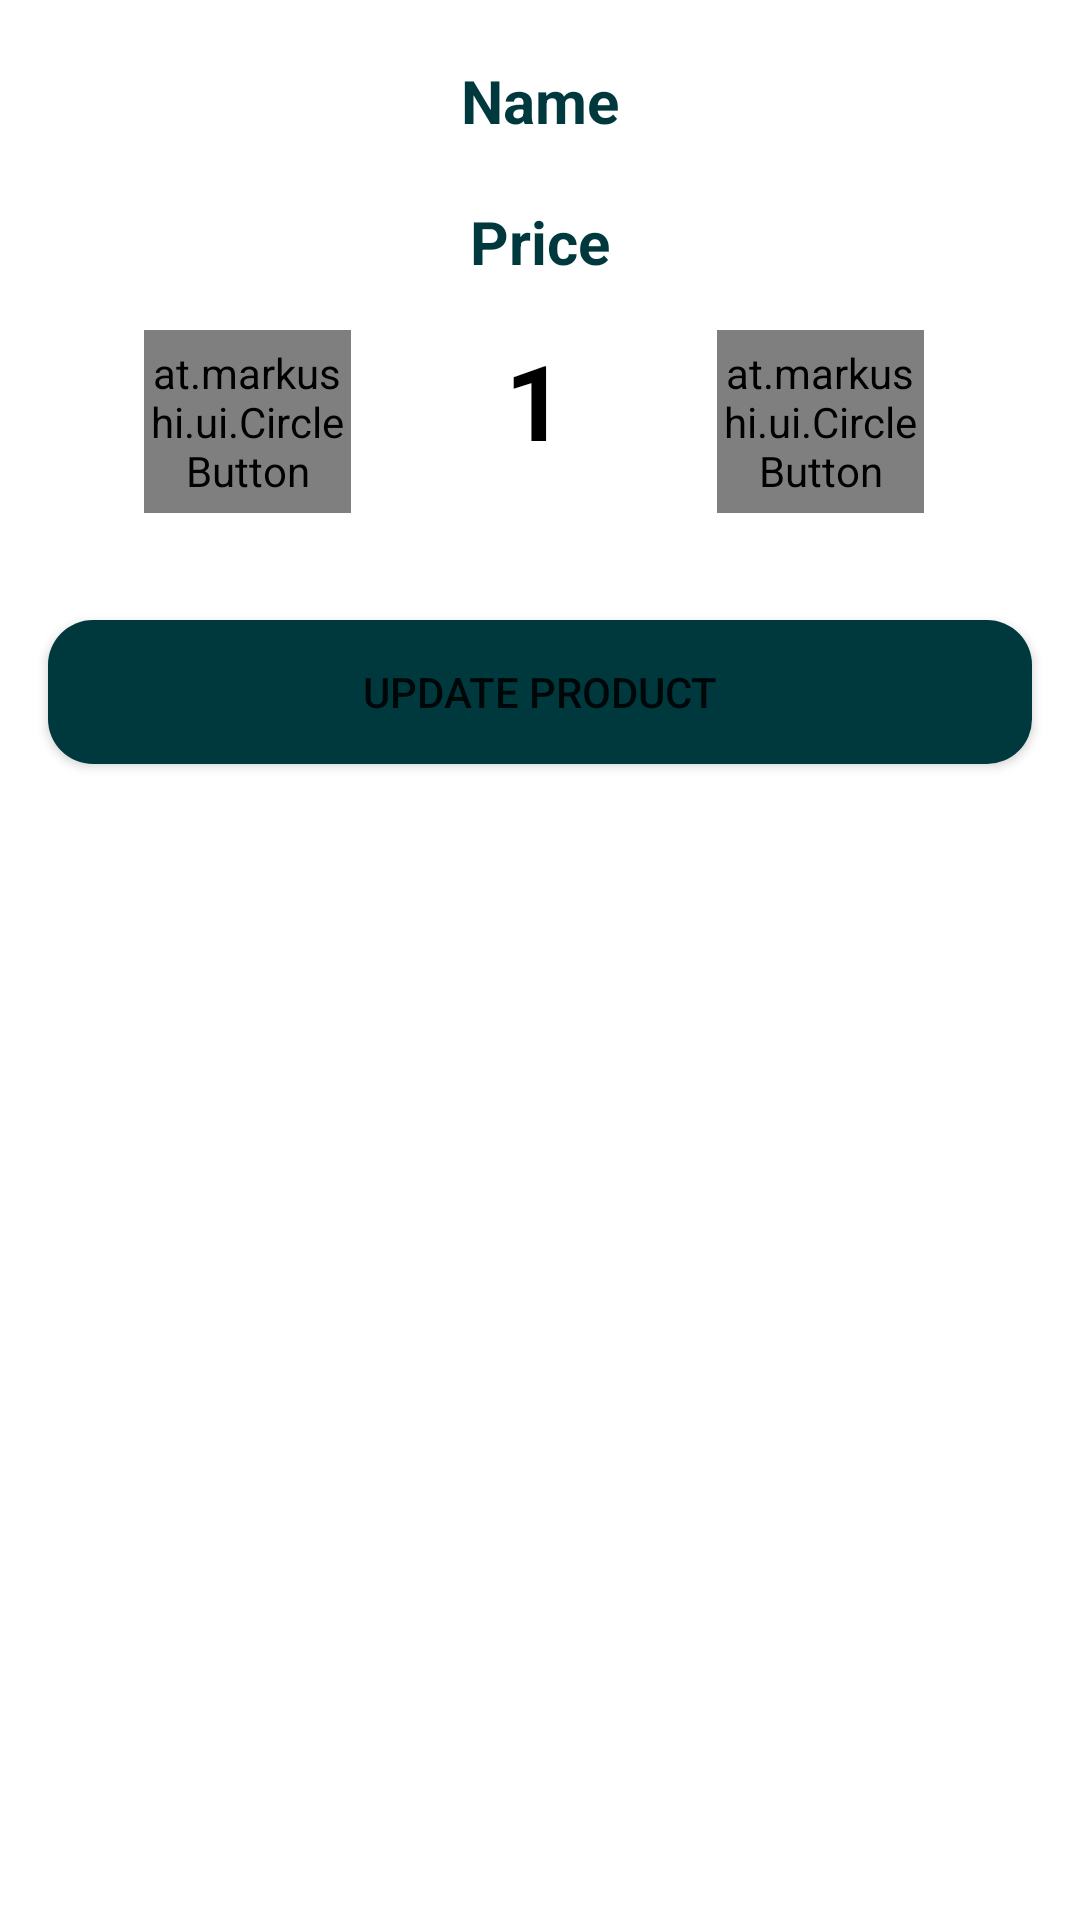

The Android layout XML behind this screen, and the referenced resources:
<!-- AndroidManifest.xml: application theme Theme.OnlineShopping -->
<!-- res/layout/activity_update_cart.xml -->
<?xml version="1.0" encoding="utf-8"?>
<androidx.constraintlayout.widget.ConstraintLayout xmlns:android="http://schemas.android.com/apk/res/android"
    xmlns:app="http://schemas.android.com/apk/res-auto"
    xmlns:tools="http://schemas.android.com/tools"
    android:layout_width="match_parent"
    android:background="@drawable/signup"
    android:layout_height="match_parent"
    tools:context=".user.UpdateCart">

    <TextView
        android:id="@+id/updateName"
        android:layout_width="wrap_content"
        android:layout_height="wrap_content"
        android:text="Name"
        android:textStyle="bold"
        android:textColor="@color/richBlack"
        android:textSize="20sp"
        android:layout_margin="20dp"
        app:layout_constraintEnd_toEndOf="parent"
        app:layout_constraintStart_toStartOf="parent"
        app:layout_constraintTop_toTopOf="parent" />

    <TextView
        android:id="@+id/updatePrice"
        android:layout_width="wrap_content"
        android:layout_height="wrap_content"
        android:layout_margin="20dp"
        android:text="Price"
        android:textColor="@color/richBlack"
        android:textSize="20sp"
        android:textStyle="bold"
        app:layout_constraintEnd_toEndOf="parent"

        app:layout_constraintStart_toStartOf="parent"
        app:layout_constraintTop_toBottomOf="@+id/updateName" />

    <at.markushi.ui.CircleButton
        android:id="@+id/minusUpdate"
        android:layout_width="69dp"
        android:layout_height="61dp"
        android:layout_gravity="center"
        android:layout_marginStart="48dp"
        android:layout_marginTop="16dp"
        android:src="@drawable/ic_baseline_horizontal_rule_24"
        app:cb_color="@color/richBlack"
        app:layout_constraintStart_toStartOf="parent"
        app:layout_constraintTop_toBottomOf="@+id/updatePrice" />


    <TextView
        android:id="@+id/updateQuantity"
        android:layout_width="50dp"
        android:layout_height="wrap_content"
        android:layout_gravity="center"
        android:layout_margin="16dp"
        android:layout_marginTop="22dp"
        android:inputType="number"
        android:text="1"
        android:textAlignment="center"
        android:textColor="@color/black"
        android:textSize="35sp"
        android:textStyle="bold"
        app:layout_constraintEnd_toStartOf="@+id/plusUpdate"
        app:layout_constraintHorizontal_bias="0.512"
        app:layout_constraintStart_toEndOf="@+id/minusUpdate"
        app:layout_constraintTop_toBottomOf="@+id/updatePrice" />

    <at.markushi.ui.CircleButton
        android:id="@+id/plusUpdate"
        android:layout_width="69dp"
        android:layout_height="61dp"
        android:layout_gravity="center"
        android:layout_marginTop="16dp"
        android:layout_marginEnd="52dp"
        android:src="@drawable/ic_baseline_add_24"
        app:cb_color="@color/richBlack"
        app:layout_constraintEnd_toEndOf="parent"
        app:layout_constraintTop_toBottomOf="@+id/updatePrice" />

    <Button
        android:id="@+id/btnUpdateQuantity"
        android:layout_width="match_parent"
        android:layout_height="wrap_content"
        android:layout_marginEnd="16dp"
        android:layout_marginStart="16dp"
        android:layout_marginTop="50dp"
        android:text="Update Product"
        android:background="@drawable/redius"
        app:layout_constraintEnd_toEndOf="parent"
        app:layout_constraintStart_toStartOf="parent"
        app:layout_constraintTop_toBottomOf="@+id/updateQuantity" />
</androidx.constraintlayout.widget.ConstraintLayout>
<!-- resources referenced by this layout -->
<resources>
  <color name="black">#FF000000</color>
  <color name="richBlack">#00393D</color>
  <!-- drawable redius (drawable) -->
  <?xml version="1.0" encoding="utf-8"?>
  <shape xmlns:android="http://schemas.android.com/apk/res/android"
      android:shape="rectangle">
      <solid android:color="@color/richBlack" />
      <corners android:radius="15dp" />
  </shape>
  <style name="Theme.OnlineShopping" parent="Theme.MaterialComponents.DayNight.DarkActionBar">
          
          <item name="colorPrimary">@color/blue</item>
          <item name="colorPrimaryVariant">@color/richBlack</item>
          <item name="colorOnPrimary">@color/white</item>
          
          <item name="colorSecondary">@color/richBlack</item>
          <item name="colorSecondaryVariant">@color/teal_700</item>
          <item name="colorOnSecondary">@color/black</item>
          
          <item name="android:statusBarColor" tools:targetApi="l">?attr/colorPrimaryVariant</item>
          
      </style>
  <color name="blue">#214e87</color>
  <color name="white">#FFFFFFFF</color>
  <color name="teal_700">#FF018786</color>
</resources>
